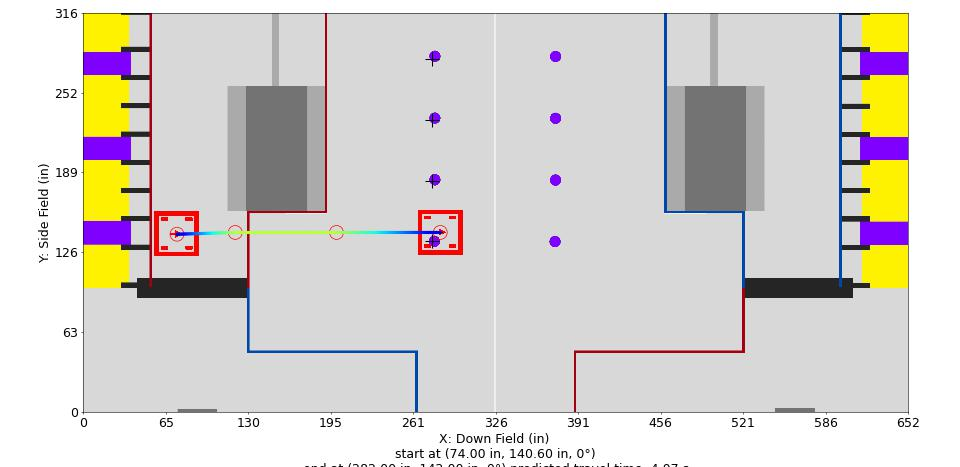

The data file committed next to this chart (first rows):
Distance (in), Time (s), X (in), Y (in), Velocity (in/s), Orientation (deg), Touch, Rotational Velocity (deg/s), Way X (in), Way Y (in), Way Velocity (in/s), Way Orientation (deg), Way Turn Radius (in), Touch this Point
0.0, 0.0, 74.0, 140.6, 12.0, 0.0, 0, 0.0, 74.0, 140.6, 12.0, 0.0, 3.0, 0
1, 0.07744, 75, 140.6, 13.83, 0.0, 0, 0.0, 120.0, 142.0, 96.0, 0.0, 20.0, 0
2, 0.1453, 76, 140.7, 15.65, 0.0, 0, 0.0, 200.0, 142.0, 96.0, 0.0, 3.0, 0
3, 0.2057, 77, 140.7, 17.48, 0.0, 0, 0.0, 282.0, 142.0, 12.0, 0.0, 3.0, 0
4, 0.2601, 78, 140.7, 19.3, 0.0, 0, 0.0, , , , , , 
5, 0.3095, 79, 140.8, 21.13, 0.0, 0, 0.0, , , , , , 
6, 0.3549, 80, 140.8, 22.95, 0.0, 0, 0.0, , , , , , 
7, 0.3968, 81, 140.8, 24.78, 0.0, 0, 0.0, , , , , , 
8, 0.4357, 82, 140.8, 26.6, 0.0, 0, -0.0, , , , , , 
9, 0.4721, 83, 140.9, 28.43, 0.0, 0, -0.0, , , , , , 
10, 0.5062, 84, 140.9, 30.25, 0.0, 0, -0.0, , , , , , 
11, 0.5382, 84.99, 140.9, 32.08, 0.0, 0, -0.0, , , , , , 
12, 0.5686, 85.99, 141, 33.9, 0.0, 0, -0.0, , , , , , 
13, 0.5973, 86.99, 141, 35.73, 0.0, 0, -0.0, , , , , , 
14, 0.6246, 87.99, 141, 37.55, 0.0, 0, -0.0, , , , , , 
15, 0.6506, 88.99, 141.1, 39.38, 0.0, 0, -0.0, , , , , , 
16, 0.6754, 89.99, 141.1, 41.2, 0.0, 0, -0.0, , , , , , 
17, 0.6991, 90.99, 141.1, 43.03, 0.0, 0, -0.0, , , , , , 
18, 0.7219, 91.99, 141.1, 44.85, 0.0, 0, -0.0, , , , , , 
19, 0.7437, 92.99, 141.2, 46.68, 0.0, 0, -0.0, , , , , , 
20, 0.7648, 93.99, 141.2, 48.5, 0.0, 0, 0.0, , , , , , 
21, 0.785, 94.99, 141.2, 50.33, 0.0, 0, 0.0, , , , , , 
22, 0.8045, 95.99, 141.3, 52.16, 0.0, 0, 0.0, , , , , , 
23, 0.8233, 96.99, 141.3, 53.98, 0.0, 0, 0.0, , , , , , 
24, 0.8416, 97.99, 141.3, 55.81, 0.0, 0, 0.0, , , , , , 
25, 0.8592, 98.99, 141.4, 57.63, 0.0, 0, 0.0, , , , , , 
26, 0.8763, 99.99, 141.4, 59.46, 0.0, 0, 0.0, , , , , , 
27, 0.8928, 101, 141.4, 61.28, 0.0, 0, 0.0, , , , , , 
28, 0.9089, 102, 141.5, 63.11, 0.0, 0, 0.0, , , , , , 
29, 0.9245, 103, 141.5, 64.93, 0.0, 0, 0.0, , , , , , 
30, 0.9397, 104, 141.5, 66.76, 0.0, 0, 0.0, , , , , , 
31, 0.9545, 105, 141.5, 68.58, 0.0, 0, 0.0, , , , , , 
32, 0.9689, 106, 141.6, 70.41, 0.0, 0, 0.0, , , , , , 
33, 0.9829, 107, 141.6, 72.23, 0.0, 0, 0.0, , , , , , 
34, 0.9966, 108, 141.6, 74.06, 0.0, 0, 0.0, , , , , , 
35, 1.01, 109, 141.7, 75.88, 0.0, 0, 0.0, , , , , , 
36, 1.023, 110, 141.7, 77.71, 0.0, 0, 0.0, , , , , , 
37, 1.036, 111, 141.7, 79.53, 0.0, 0, 0.0, , , , , , 
38, 1.048, 112, 141.8, 81.36, 0.0, 0, 0.0, , , , , , 
39, 1.06, 113, 141.8, 83.18, 0.0, 0, 0.0, , , , , , 
40, 1.072, 114, 141.8, 85.01, 0.0, 0, 0.0, , , , , , 
41, 1.084, 115, 141.8, 86.83, 0.0, 0, 0.0, , , , , , 
42, 1.095, 116, 141.9, 88.66, 0.0, 0, 0.0, , , , , , 
43, 1.106, 117, 141.9, 90.49, 0.0, 0, 0.0, , , , , , 
44, 1.117, 118, 141.9, 92.31, 0.0, 0, 0.0, , , , , , 
45, 1.128, 119, 142, 94.14, 0.0, 0, 0.0, , , , , , 
46, 1.139, 120, 142, 95.96, 0.0, 0, 0.0, , , , , , 
46.02, 1.139, 120.0, 142.0, 95.99, 0.0, 0, 0.0, , , , , , 
47.02, 1.149, 121.0, 142.0, 96.0, 0.0, 0, 0.0, , , , , , 
48.02, 1.16, 122.0, 142.0, 96.0, 0.0, 0, 0.0, , , , , , 
49.02, 1.17, 123.0, 142.0, 96.0, 0.0, 0, 0.0, , , , , , 
50.02, 1.18, 124.0, 142.0, 96.0, 0.0, 0, 0.0, , , , , , 
51.02, 1.191, 125.0, 142.0, 96.0, 0.0, 0, 0.0, , , , , , 
52.02, 1.201, 126.0, 142.0, 96.0, 0.0, 0, 0.0, , , , , , 
53.02, 1.212, 127.0, 142.0, 96.0, 0.0, 0, 0.0, , , , , , 
54.02, 1.222, 128.0, 142.0, 96.0, 0.0, 0, 0.0, , , , , , 
55.02, 1.233, 129.0, 142.0, 96.0, 0.0, 0, 0.0, , , , , , 
56.02, 1.243, 130.0, 142.0, 96.0, 0.0, 0, 0.0, , , , , , 
57.02, 1.253, 131.0, 142.0, 96.0, 0.0, 0, 0.0, , , , , , 
58.02, 1.264, 132.0, 142.0, 96.0, 0.0, 0, 0.0, , , , , , 
... 150 more rows
